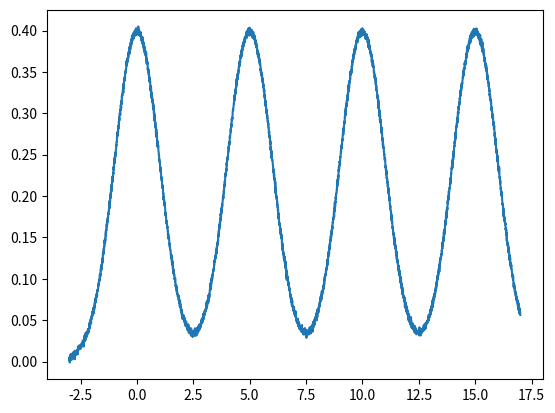

Here is the Python script that generated this plot:
from numpy import linspace
from numpy import array
from numpy.random import normal
from scipy.stats import norm
from matplotlib import pyplot as plt

def generate_gaussian_mixture_curve(n_p=2000, n_g=2, mean_and_vars=[(0,1), (4,2)], start=-3, sample_period=.005, awgn_dev=.001, plot=False):
    x = linspace(start, start+n_p*sample_period, n_p)
    y = [sum([norm.pdf(el, mean_and_vars[i][0], mean_and_vars[i][1])+normal(0, awgn_dev) for i in range(n_g)]) for el in x]
    if plot:
        plt.plot(x, y)
        plt.show()
    return array(x+y)

number_of_gaussians = 5
generate_gaussian_mixture_curve(n_p=4000, n_g=number_of_gaussians, mean_and_vars=[(i*5, 1) for i in range(number_of_gaussians)], plot=True)
